Run: headless pygame with SDL's dummy video driver; simulated clock (each Clock.tick advances the game by its frame time, no real sleeping); random seed 0; keys injected as events and as key.get_pressed() state; mouse plan: one left click at the window centre at the start of phase 2, then a move to the lower-right quarter at the start of phase 3.
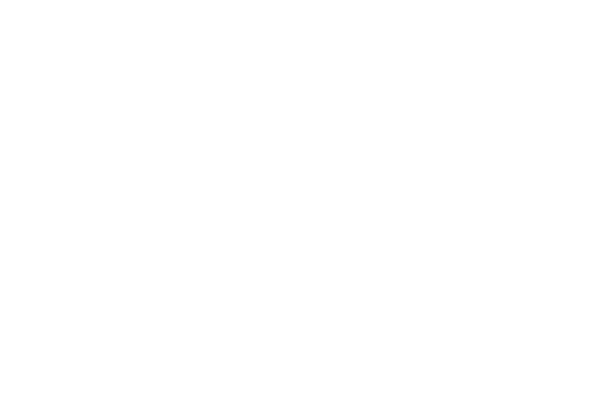
Frame 1 of 4 · flips 1–60 · no input
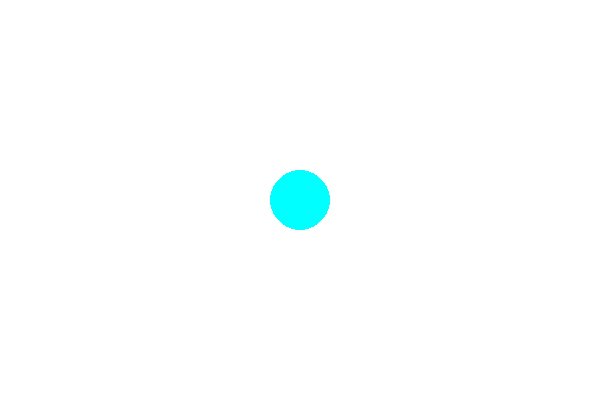
Frame 2 of 4 · flips 61–180 · clicked the window centre · tapped SPACE, RETURN · held RIGHT (→), D
Frame 3 of 4 · flips 181–300 · moved the mouse to the lower-right quarter · held DOWN (↓), S · screen unchanged from frame 2, image omitted
Frame 4 of 4 · flips 301–420 · held LEFT (←), A, UP (↑), W · screen unchanged from frame 3, image omitted

The pygame program that drew these frames:

import pygame

pygame.init()

SCREEN_WIDTH = 600
SCREEN_HEIGHT = 400

screen = pygame.display.set_mode((SCREEN_WIDTH, SCREEN_HEIGHT))
pygame.display.set_caption('Magnetic Drawing Board')
screen.fill((255,255,255))


run = True
while run:

    # DRAWING
    if pygame.mouse.get_pressed()[0] == True:
        x_cord, y_cord = pygame.mouse.get_pos()
        pygame.draw.circle(screen, (0,255,255,100), (x_cord, y_cord), 30)

    # ERASER
    if pygame.mouse.get_pressed()[2] == True:
        x_cord, y_cord = pygame.mouse.get_pos()
        pygame.draw.circle(screen, (255,255,255,255), (x_cord, y_cord), 30)


    for event in pygame.event.get():
        if event.type == pygame.QUIT:
            run = False
    
    pygame.display.flip()
